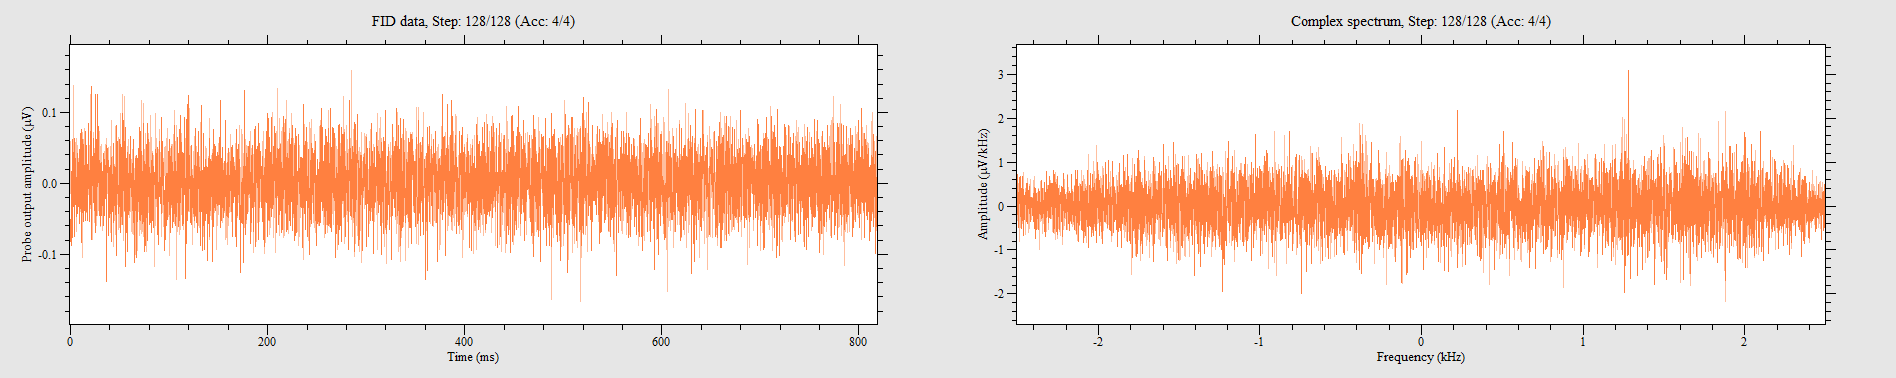

Data behind this chart, as committed beside it:
0, -0.0816728, 0.059684
200, -0.05026, 0.05026
399.9, -0.06754, 0.004712
599.9, -0.08481, -0.03298
799.8, -0.08796, -0.02199
999.8, -0.01099, -0.02513
1200, -0.02042, -0.01099
1400, 0.01728, -0.0267
1600, -0.07696, -0.03612
1800, 0.0534, 0.02827
2000, 0.06125, -0.01728
2199, 0.0267, 0.01571
2399, 0.03141, 0.05026
2599, 0.04398, 0.001571
2799, 0.01414, -0.02199
2999, -0.003141, 0.0644
3199, -0.01728, 0.1382
3399, -0.03298, 0.01414
3599, 0.01571, -0.004712
3799, -0.07539, 0.05811
3999, 0.02356, 0.02984
4199, 0.06283, 0.01885
4399, 0.05183, -0.03927
4599, 0.009424, -0.02513
4799, 0.03455, -0.01571
4999, -0.003141, -0.02984
5199, -0.02984, 0.04555
5399, 0.02513, 0.05811
5599, -0.02984, 0.01099
5799, -0.003141, 0.06283
5999, -0.006283, -0.06754
6198, -0.04712, 0.04555
6398, 0.007853, -0.01099
6598, 0.007853, -0.01728
6798, 0.04241, -0.03298
6998, -0.006283, 0.04398
7198, -0.006283, 0.0534
7398, -0.04241, 0.006283
7598, -0.0267, 0.01571
7798, -0.01571, -0.01256
7998, 0.007853, 0.001571
8198, 0.02984, 0.03455
8398, 0.003141, -0.02827
8598, -0.03298, 0.03298
8798, -0.05497, 0.02042
8998, 0.01728, 0.004712
9198, -0.03298, -0.04869
9398, 0.04712, 0.01099
9598, -0.05654, -0.01571
9798, 0.004712, -0.003141
9998, 0.07068, -0.01571
10198, -0.01414, -0.03927
10398, -0.03141, 0.02042
10597, -0.03612, 0.006283
10797, 0.06597, -0.006283
10997, 0.07539, 0.01728
11197, -0.03612, -0.01571
11397, -0.08324, 0.01885
11597, -0.03612, 0.01728
11797, -0.04084, 0.02356
11997, -0.03612, 0.07225
... 4,035 more rows
